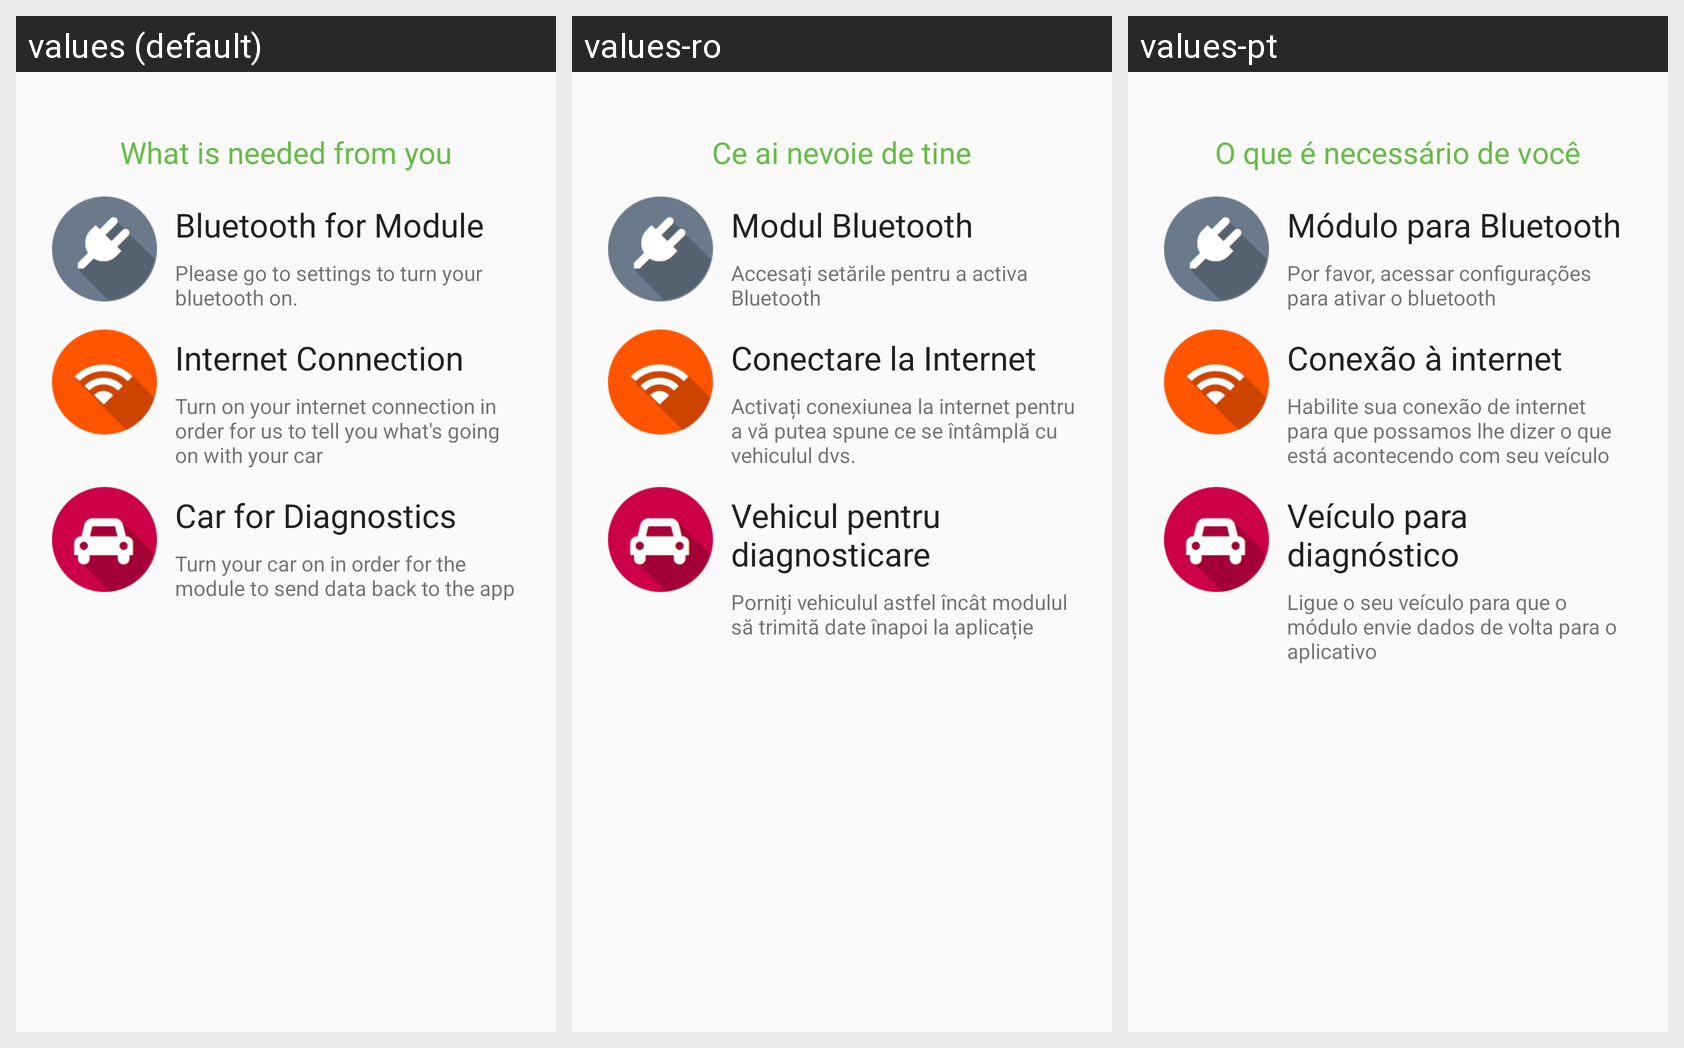

Translations of the strings shown on this Android screen, per locale in the grid:
Android screen res/layout/splash_3.xml rendered under 3 locales, left to right: values (default), values-ro, values-pt. Device: Nexus 5 (rendered at 1080×1920; each locale shown at half size, 540×960, under a caption strip naming it); theme AppTheme.
Strings drawn on this screen, with the default value and each locale's value (text and hints the layout hard-codes, and strings that could not be matched under every locale, appear in the picture but are not listed):

whatneeded
  values: What is needed from you
  values-ro: Ce ai nevoie de tine
  values-pt: O que é necessário de você

bluetooth_header
  values: Bluetooth for Module
  values-ro: Modul Bluetooth
  values-pt: Módulo para Bluetooth

bluetooth_desc
  values: Please go to settings to turn your bluetooth on.
  values-ro: Accesați setările pentru a activa Bluetooth
  values-pt: Por favor, acessar configurações para ativar o bluetooth

internet_header
  values: Internet Connection
  values-ro: Conectare la Internet
  values-pt: Conexão à internet

internet_desc
  values: Turn on your internet connection in order for us to tell you what's going on with your car
  values-ro: Activați conexiunea la internet pentru a vă putea spune ce se întâmplă cu vehiculul dvs.
  values-pt: Habilite sua conexão de internet para que possamos lhe dizer o que está acontecendo com seu veículo

car_header
  values: Car for Diagnostics
  values-ro: Vehicul pentru diagnosticare
  values-pt: Veículo para diagnóstico

car_desc
  values: Turn your car on in order for the module to send data back to the app
  values-ro: Porniți vehiculul astfel încât modulul să trimită date înapoi la aplicație
  values-pt: Ligue o seu veículo para que o módulo envie dados de volta para o aplicativo
